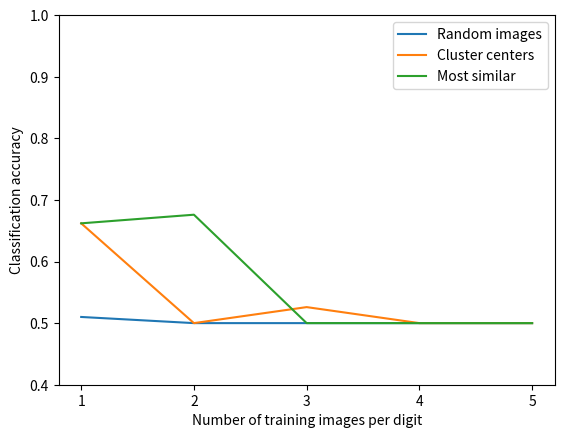

Reproduce this figure in Python. (Note: this script raises an exception after producing the figure.)
import numpy as np
import matplotlib.pyplot as plt

random = {1: [0.51, 0.5, 0.5, 0.54, 0.5], 2: [0.5, 0.5, 0.5, 0.5, 0.5], 3: [0.5, 0.5, 0.5, 0.5, 0.5], 4: [0.5, 0.5, 0.5, 0.5, 0.5], 5: [0.5, 0.5, 0.5, 0.5, 0.5]}

centers = {1: [0.68, 0.65, 0.67, 0.66, 0.65], 2: [0.5, 0.5, 0.5, 0.5, 0.5], 3: [0.63, 0.5, 0.5, 0.5, 0.5], 4: [0.5, 0.5, 0.5, 0.5, 0.5], 5: [0.5, 0.5, 0.5, 0.5, 0.5]}

similar = {1: [0.65, 0.68, 0.66, 0.65, 0.67], 2: [0.65, 0.66, 0.73, 0.69, 0.65], 3: [0.5, 0.5, 0.5, 0.5, 0.5], 4: [0.5, 0.5, 0.5, 0.5, 0.5], 5: [0.5, 0.5, 0.5, 0.5, 0.5]}

def avgD(d):
    for key in d:
        d[key] = np.average(d[key])
    return d

plt.ylim(0.4, 1)
plt.ylabel('Classification accuracy')
plt.xticks([key for key in random])
plt.xlabel('Number of training images per digit')
l1, = plt.plot(*zip(*sorted(avgD(random).items())))
l2, = plt.plot(*zip(*sorted(avgD(centers).items())))
l3, = plt.plot(*zip(*sorted(avgD(similar).items())))
plt.legend((l1, l2, l3), ('Random images', 'Cluster centers', 'Most similar'))
plt.savefig('document/q1_noStorkey.png')
plt.close()

storky = {1: [0.5, 0.51, 0.51, 0.5, 0.71], 2: [0.51, 0.5, 0.5, 0.54, 0.5], 3: [0.5, 0.77, 0.5, 0.5, 0.64], 4: [0.5, 0.5, 0.5, 0.5, 0.5], 5: [0.5, 0.5, 0.5, 0.5, 0.5]}

plt.ylim(0.4, 1)
plt.ylabel('Classification accuracy')
plt.xticks([key for key in random])
plt.xlabel('Number of training images per digit')
l1, = plt.plot(*zip(*sorted(avgD(random).items())))
l2, = plt.plot(*zip(*sorted(avgD(storky).items())))
plt.legend((l1, l2), ('Normal Hopfield', 'With Storkey'))
plt.savefig('document/q1_withStorkey.png')
plt.close()